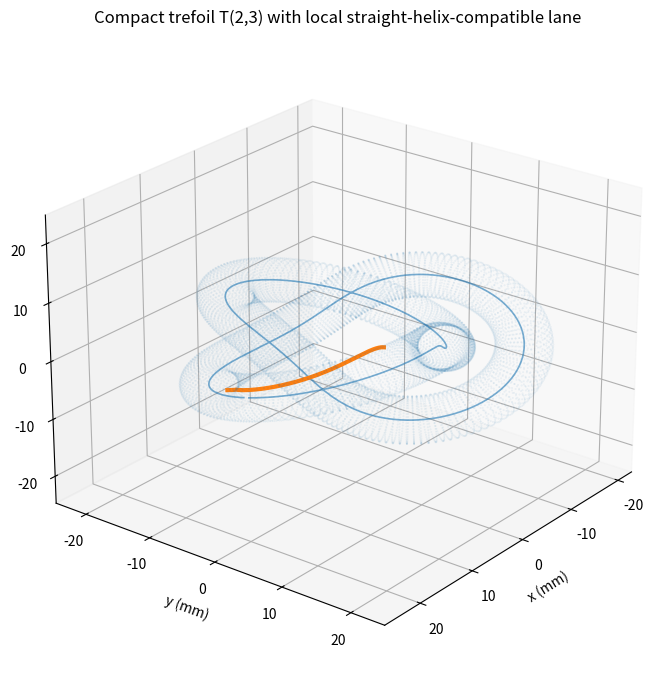

Source code (Python):
import math
import numpy as np
import matplotlib.pyplot as plt
from mpl_toolkits.mplot3d import Axes3D  # noqa: F401

R = 15.221053514957278
r = 4.843062482031861
a = 3.459330344308472
P = 58.116749784382336
u_min = -0.45600000000000035
u_max = 0.45600000000000035
c = 0.0

def gamma(u, R, r):
    return np.array([
        (R + r*np.cos(3*u))*np.cos(2*u),
        (R + r*np.cos(3*u))*np.sin(2*u),
        r*np.sin(3*u)
    ], dtype=float)

def dgamma(u, R, r):
    return np.array([
        -3*r*np.sin(3*u)*np.cos(2*u) - 2*(R + r*np.cos(3*u))*np.sin(2*u),
        -3*r*np.sin(3*u)*np.sin(2*u) + 2*(R + r*np.cos(3*u))*np.cos(2*u),
        3*r*np.cos(3*u)
    ], dtype=float)

def ddgamma(u, R, r):
    return np.array([
        -9*r*np.cos(3*u)*np.cos(2*u) + 12*r*np.sin(3*u)*np.sin(2*u) - 4*(R + r*np.cos(3*u))*np.cos(2*u),
        -9*r*np.cos(3*u)*np.sin(2*u) - 12*r*np.sin(3*u)*np.cos(2*u) - 4*(R + r*np.cos(3*u))*np.sin(2*u),
        -9*r*np.sin(3*u)
    ], dtype=float)

def frenet_frame(u, R, r):
    g1 = dgamma(u, R, r)
    T = g1 / np.linalg.norm(g1)
    g2 = ddgamma(u, R, r)
    B = np.cross(g1, g2)
    B = B / np.linalg.norm(B)
    N = np.cross(B, T)
    return T, N, B

def X(u, beta, R, r, a):
    T, N, B = frenet_frame(u, R, r)
    return gamma(u, R, r) + a*(np.cos(beta)*N + np.sin(beta)*B)

def wrap_angle(x):
    return (x + np.pi) % (2*np.pi) - np.pi

def residual(beta, u, c, R, r, a, P):
    p = X(u, beta, R, r, a)
    phi = math.atan2(p[1], p[0]) - 2*np.pi*p[2]/P
    return wrap_angle(phi - c)

def solve_beta_local(us, beta_seed=0.0):
    betas = []
    beta = beta_seed
    for u in us:
        for _ in range(30):
            f = residual(beta, u, c, R, r, a, P)
            h = 1e-5
            df = (residual(beta + h, u, c, R, r, a, P) - residual(beta - h, u, c, R, r, a, P)) / (2*h)
            if abs(df) < 1e-10:
                break
            step = -f / df
            beta = wrap_angle(beta + step)
            if abs(step) < 1e-10:
                break
        betas.append(beta)
    return np.array(betas)

nu = 320
nb = 48
us = np.linspace(0, 2*np.pi, nu, endpoint=False)
bs = np.linspace(0, 2*np.pi, nb, endpoint=False)

surface_pts = np.array([X(u, b, R, r, a) for u in us for b in bs])
centerline = np.array([gamma(u, R, r) for u in us])

u_lane = np.linspace(u_min, u_max, 500)
beta_lane = solve_beta_local(u_lane, beta_seed=0.0)
lane_pts = np.array([X(u, b, R, r, a) for u, b in zip(u_lane, beta_lane)])

fig = plt.figure(figsize=(11, 7))
ax = fig.add_subplot(111, projection='3d')
ax.scatter(surface_pts[:, 0], surface_pts[:, 1], surface_pts[:, 2], s=0.15, alpha=0.08)
ax.plot(centerline[:, 0], centerline[:, 1], centerline[:, 2], linewidth=1.2, alpha=0.6)
ax.plot(lane_pts[:, 0], lane_pts[:, 1], lane_pts[:, 2], linewidth=3.0)

ax.set_title("Compact trefoil T(2,3) with local straight-helix-compatible lane")
ax.set_xlabel("x (mm)")
ax.set_ylabel("y (mm)")
ax.set_zlabel("z (mm)")

all_pts = np.vstack([surface_pts[::8], lane_pts])
mins = all_pts.min(axis=0)
maxs = all_pts.max(axis=0)
span = (maxs - mins).max()
mid = 0.5 * (maxs + mins)
ax.set_xlim(mid[0] - 0.55*span, mid[0] + 0.55*span)
ax.set_ylim(mid[1] - 0.55*span, mid[1] + 0.55*span)
ax.set_zlim(mid[2] - 0.55*span, mid[2] + 0.55*span)
ax.view_init(elev=24, azim=38)

plt.tight_layout()
plt.savefig("trefoil_compact_local_lane_preview.png", dpi=220)
plt.show()
